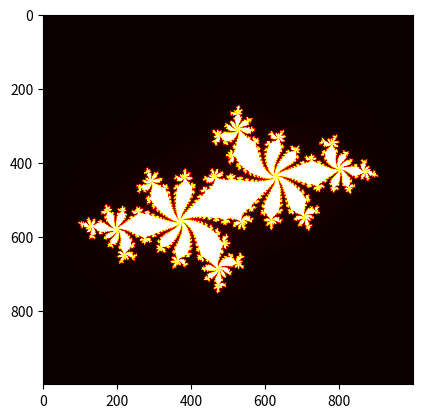

This chart was generated by the following Python code:
%matplotlib inline

import time
import numpy as np
import matplotlib.pyplot as plt
import matplotlib.cm as cm

# Area of the complex space to investigate
x1, x2, y1, y2 = -1.8, 1.8, -1.8, 1.8
c_real, c_imag = -0.62772, -.42193

# Calculating input parameters
def calc_pure_python(desired_width, max_iterations):
    '''
    Create a list of complex coordinates (zs) and complex 
    parameters (cs), build Julia set, and display
    '''
    x_step = (float(x2 - x1) / float(desired_width))
    y_step = (float(y1 - y2) / float(desired_width))
    x = []
    y = []
    ycoord = y2
    while ycoord > y1:
        y.append(ycoord)
        ycoord += y_step
    xcoord = x1
    while xcoord < x2:
        x.append(xcoord)
        xcoord += x_step
    # Build a list of coordinates and the initial conidition for each cell
    # The initial condition is a constant and we could use a single value
    # instead of an array, but the aim is to simulate a real-world scenario
    # with several inputs to our function
    zs = []
    cs = []
    for ycoord in y:
        for xcoord in x:
            zs.append(complex(xcoord, ycoord))
            cs.append(complex(c_real, c_imag))
            
    print("Length of x: " + str(len(x)))
    print("Total elements: " + str(len(zs)))
    start_time = time.time()
    output = calculate_z_serial_purepython(max_iterations, zs, cs)
    end_time = time.time()
    secs = end_time - start_time
    print('calculate_z_serial_purepython took ' + str(secs) + ' seconds')
    
    # This sum is expected for a 1000^2 grid with 300 iterations.
    # It catches minor errors we might introduce when we are
    # working on a fixed set of inputs
    assert(sum(output) == 33219980)
    
    return output

def calculate_z_serial_purepython(maxiter, zs, cs):
    '''
    Calculate output list using Julia update rule
    '''
    output = [0] * len(zs)
    for i in range(len(zs)):
        n = 0
        z = zs[i]
        c = cs[i]
        while abs(z) < 2 and n < maxiter:
            z = z * z + c
            n += 1
        output[i] = n
    return output

# Main method
# Calcualte the Julia set using a pure Python solution with
# reasonable defaults for a laptop
output = calc_pure_python(desired_width = 1000, max_iterations = 300)

output = np.array(output).reshape((-1, 1000))
output = output.astype(float)

plt.imshow(output, cmap='hot')

from functools import wraps

def timefn(fn):
    @wraps(fn)
    def measure_time(*args, **kwargs):
        t1 = time.time()
        result = fn(*args, **kwargs)
        t2 = time.time()
        print('@timefn: ' + fn.__name__ + ' took ' + str(t2 - t1) + ' seconds')
        return result
    return measure_time

@timefn
def calculate_z_serial_purepython(maxiter, zs, cs):
    '''
    Calculate output list using Julia update rule
    '''
    output = [0] * len(zs)
    for i in range(len(zs)):
        n = 0
        z = zs[i]
        c = cs[i]
        while abs(z) < 2 and n < maxiter:
            z = z * z + c
            n += 1
        output[i] = n
    return output

output = calc_pure_python(desired_width = 1000, max_iterations = 300)

%%timeit -n 5 -r 5
calc_pure_python(desired_width = 1000, max_iterations = 300)

